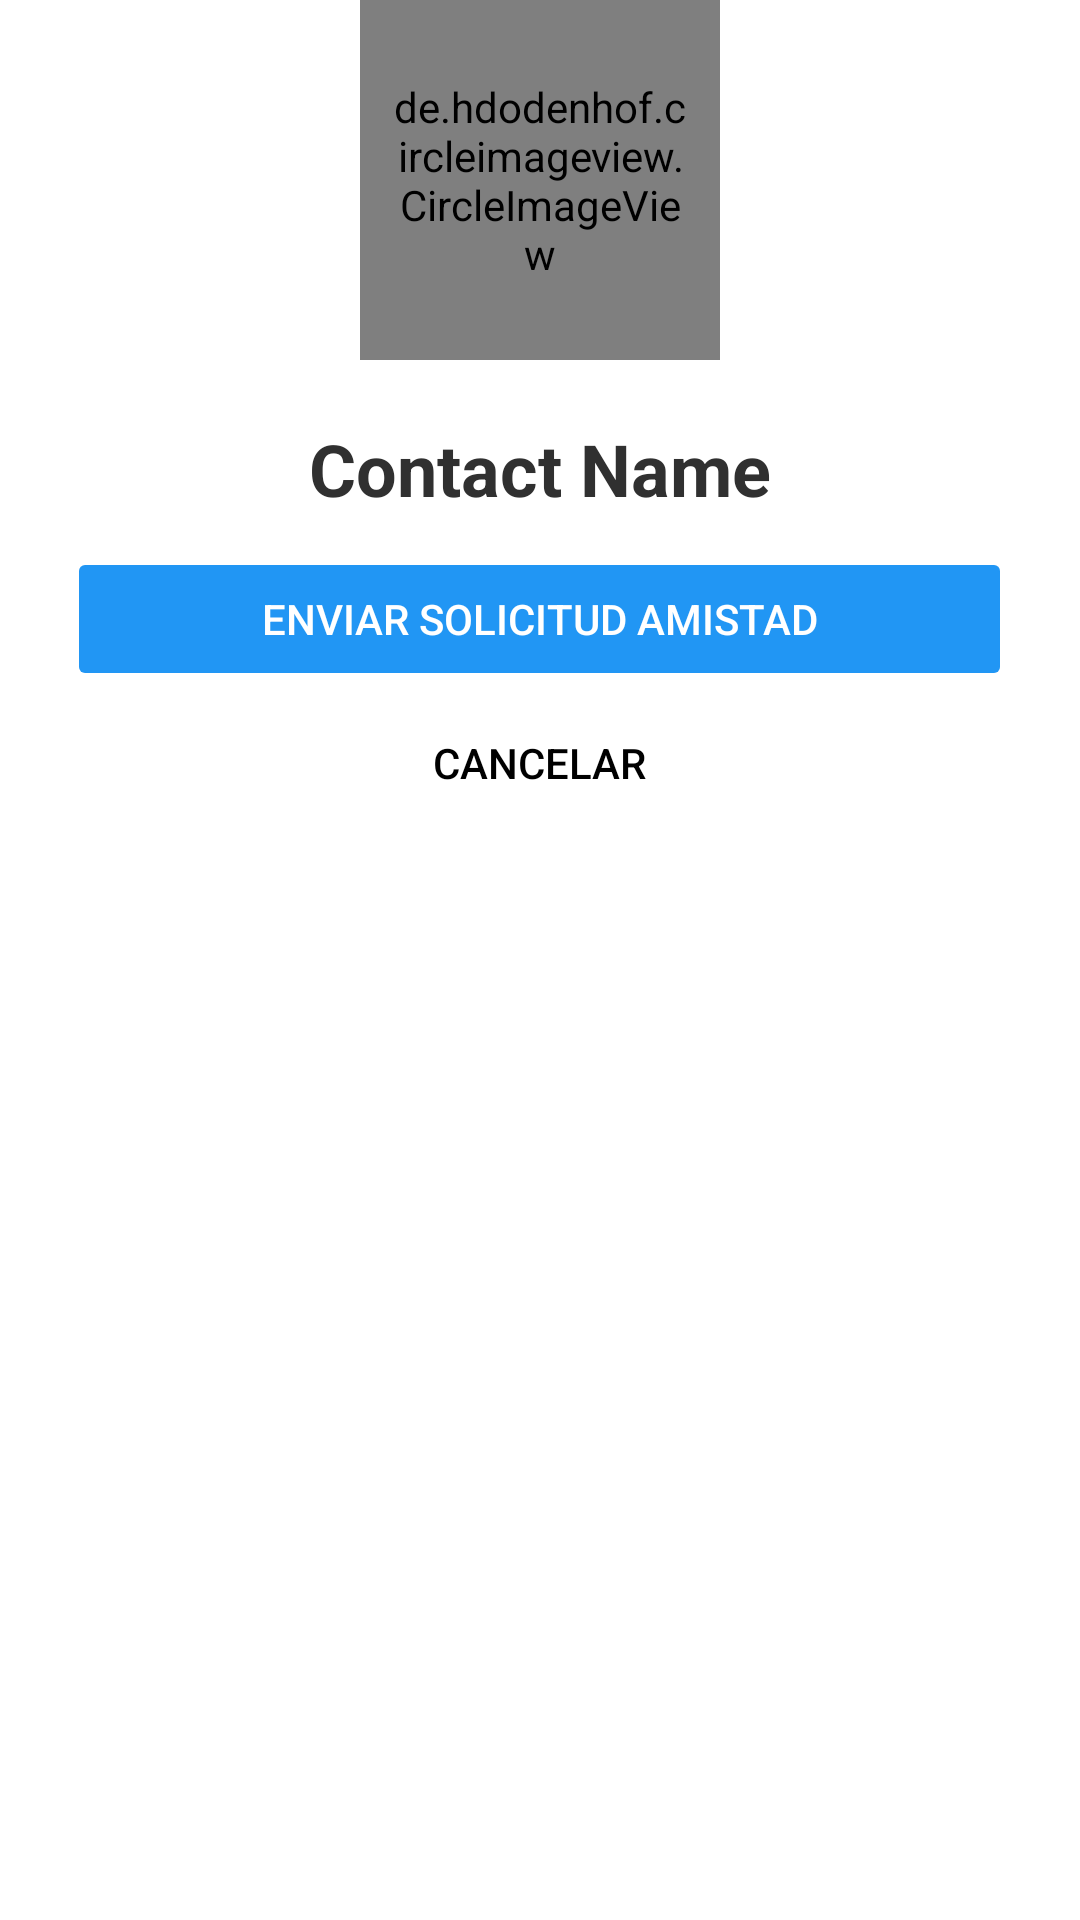

Layout XML and referenced resources for this Android screen:
<!-- AndroidManifest.xml: application theme AppTheme -->
<!-- res/layout/popup_mandar_solicitud.xml -->
<?xml version="1.0" encoding="utf-8"?>
<RelativeLayout
    xmlns:android="http://schemas.android.com/apk/res/android"
    android:layout_width="350dp"
    android:layout_gravity="center"
    android:layout_height="wrap_content">

    <LinearLayout
        android:layout_width="match_parent"
        android:layout_height="wrap_content"
        android:layout_marginTop="50dp"
        android:background="@drawable/bg_white"
        android:gravity="center_horizontal"
        android:orientation="vertical">

        <TextView
            android:id="@+id/dialog_user"
            android:layout_width="wrap_content"
            android:layout_height="wrap_content"
            android:layout_marginTop="90dp"
            android:text="Contact Name"
            android:textColor="@color/colorDarkGrey"
            android:textSize="24sp"
            android:textStyle="bold" />



        <Button

            android:id="@+id/dialog_btn_enviarSolicitud"
            android:layout_width="315dp"
            android:layout_height="wrap_content"
            android:layout_marginTop="10dp"
            android:backgroundTint="@color/colorPrimary"
            android:padding="10dp"

            android:stateListAnimator="@null"
            android:text="Enviar solicitud amistad"
            android:textAlignment="center"
            android:textColor="@color/colorWhite" />

        <Button
            android:id="@+id/dialog_btn_cancelar"
            android:layout_width="315dp"
            android:layout_height="wrap_content"

            android:backgroundTint="#FFFFFF"
            android:stateListAnimator="@null"
            android:layout_marginBottom="10dp"
            android:padding="10dp"
            android:text="Cancelar"
            android:textAlignment="center"
            android:textColor="@color/colorBlack">

        </Button>


    </LinearLayout>

    <de.hdodenhof.circleimageview.CircleImageView
        android:id="@+id/dialog_img_profile"
        android:layout_width="120dp"
        android:layout_height="120dp"
        android:src="@drawable/profile"
        android:padding="10dp"
        android:layout_centerHorizontal="true"
        android:layout_alignParentTop="true" />

</RelativeLayout>
<!-- resources referenced by this layout -->
<resources>
  <color name="colorBlack">#000000</color>
  <color name="colorDarkGrey">#303030</color>
  <color name="colorPrimary">#2196F4</color>
  <color name="colorWhite">#FFFFFF</color>
  <!-- drawable bg_white (drawable-v24) -->
  <?xml version="1.0" encoding="utf-8"?>
  <shape xmlns:android="http://schemas.android.com/apk/res/android">
  
      <solid android:color="#FFF">
      </solid>
      <corners android:radius="6dp"></corners>
  </shape>
  <style name="AppTheme" parent="Theme.MaterialComponents.Light.NoActionBar">
          
          <item name="colorPrimary">@color/colorPrimary</item>
          <item name="colorPrimaryDark">@color/colorPrimary</item>
          <item name="colorAccent">@color/colorAccent</item>
  
      </style>
  <color name="colorAccent">#FF5252</color>
</resources>
